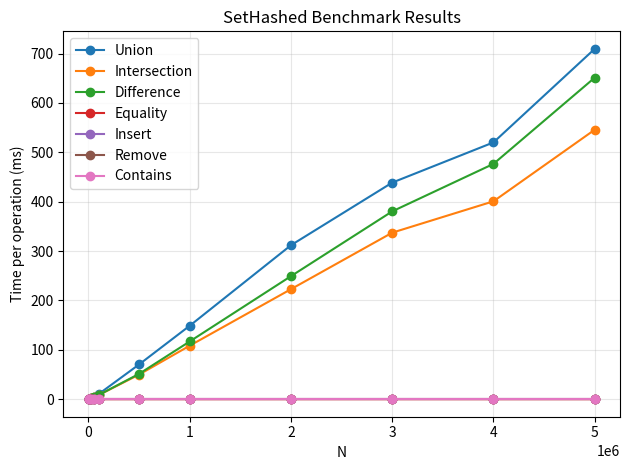

Reproduce this figure in Python.
import matplotlib.pyplot as plt

MEASUREMENT_NAMES = [
    "Union",
    "Intersection",
    "Difference",
    "Equality",
    "Insert",
    "Remove",
    "Contains",
]

results = [
  [1000.00000000, 0.08530100, 0.07662000, 0.07210100, 0.00011000, 0.00005236, 0.00004389, 0.00003581],
  [5000.00000000, 0.45436300, 0.38989200, 0.37719300, 0.00071000, 0.00005815, 0.00005172, 0.00003722],
  [10000.00000000, 0.85210600, 0.78730400, 0.78034500, 0.00034000, 0.00005481, 0.00005758, 0.00003989],
  [25000.00000000, 2.43453500, 1.99453200, 1.97240200, 0.00042000, 0.00008417, 0.00006544, 0.00004811],
  [50000.00000000, 4.66858900, 4.04198500, 4.05917500, 0.00036000, 0.00006473, 0.00006927, 0.00005350],
  [100000.00000000, 10.31114400, 8.30679100, 8.38093100, 0.00028000, 0.00007262, 0.00007394, 0.00005491],
  [500000.00000000, 70.43078200, 49.88307600, 51.34547500, 0.00101000, 0.00014316, 0.00014924, 0.00008984],
  [1000000.00000000, 148.80171300, 108.40059600, 116.95595700, 0.00112000, 0.00018073, 0.00020427, 0.00014358],
  [2000000.00000000, 311.90617500, 222.85625800, 249.22935000, 0.00142000, 0.00021500, 0.00025286, 0.00018106],
  [3000000.00000000, 438.71381400, 337.30179000, 380.43903600, 0.00228000, 0.00023693, 0.00025636, 0.00018558],
  [4000000.00000000, 520.14455500, 400.83801200, 476.62924800, 0.00058000, 0.00022587, 0.00025887, 0.00019410],
  [5000000.00000000, 709.64734000, 545.81479400, 651.24159200, 0.00047000, 0.00023080, 0.00026725, 0.00020423]
]


def main():
    n_values = [row[0] for row in results]

    for index, name in enumerate(MEASUREMENT_NAMES, start=1):
        measurements = [row[index] for row in results]
        plt.plot(n_values, measurements, marker="o", label=name)

    plt.xlabel("N")
    plt.ylabel("Time per operation (ms)")
    plt.title("SetHashed Benchmark Results")
    plt.legend()
    plt.grid(True, alpha=0.3)
    plt.tight_layout()
    plt.show()


if __name__ == "__main__":
    main()
